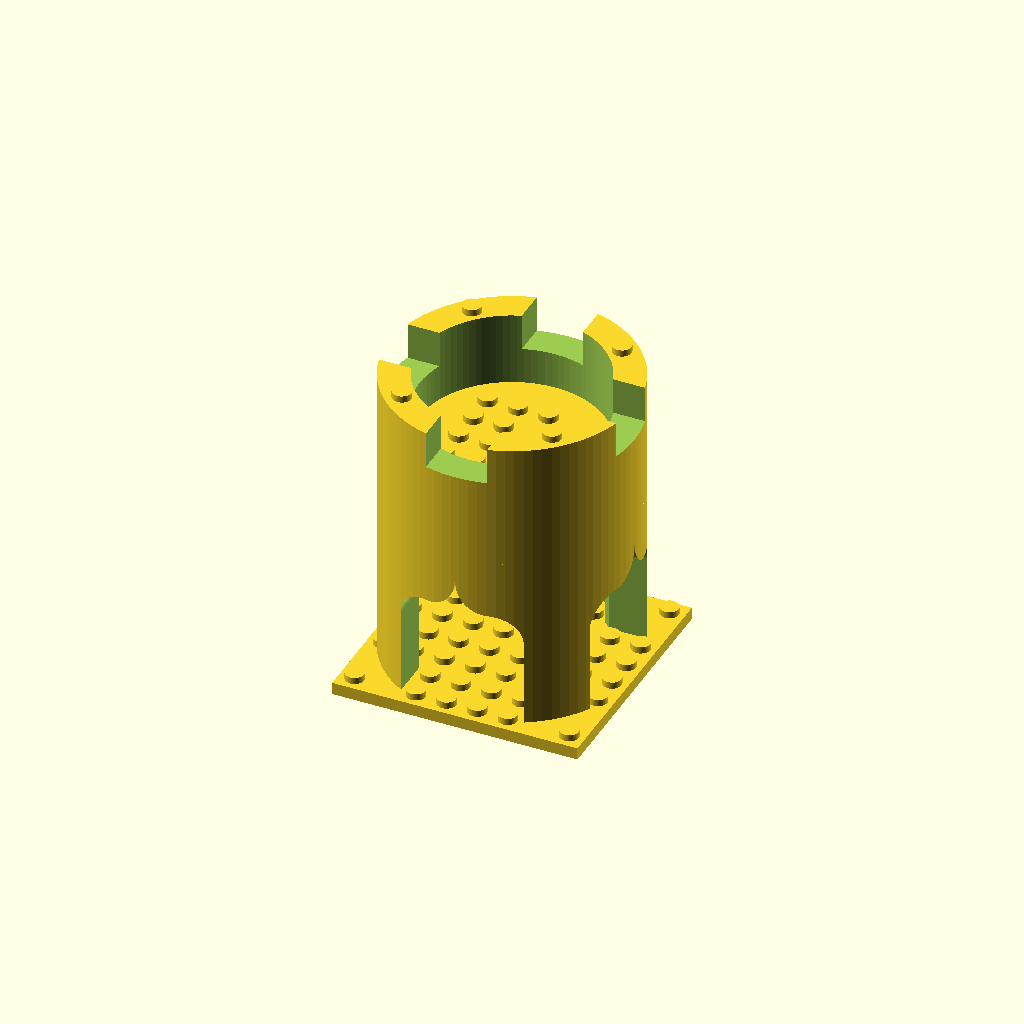
Cell 1 — every parameter at its default value.
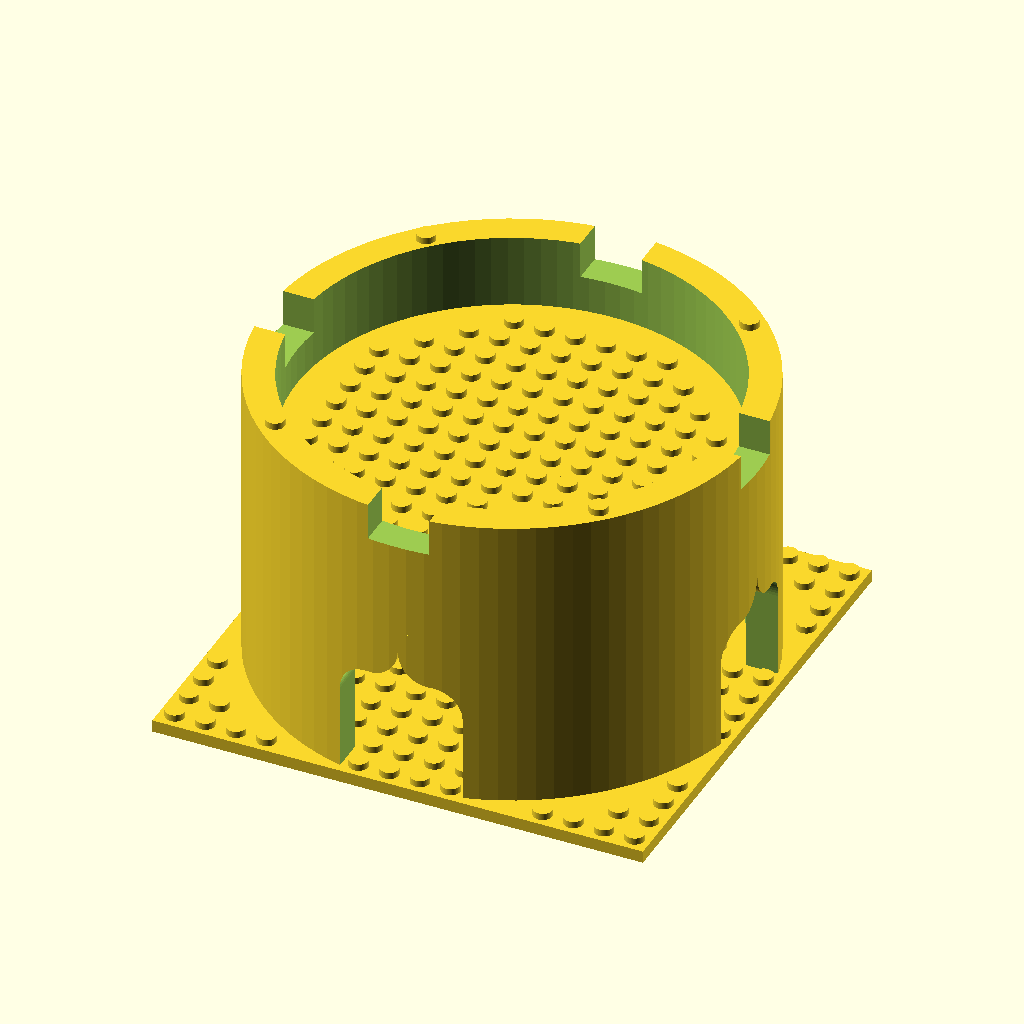
Cell 2: base_plate_size = 16 (everything else at default).
All cells are drawn from one camera (rotation 55°, 0°, 25°, orthographic, colour scheme Cornfield), so only the parameter changes between them.
Source of the model, scadFiles/1562268/2418833.scad:
/* [Template] */



// Choose the template

template = "Tower ground" ; //[Tower ground, Tower floor]



/* [Base] */



// Base size of the template (8, 12 or 16)

base_plate_size = 8 ; //[8:4:16]



/* [Gates/Windows] */



// Choose the style of the 'Gate(s)' [Ground] or the 'high part of Window(s)' [Floor]

gate_style = "Ogee Arch" ; //[Roman Arch, Ogee Arch, Pointed Arch, Angular Arch]



// Choose the height (12 to 24)

gate_height = 12 ; //[12:1:24]



// Choose the width (Max half of gate height, Min 3.5 [Ground] or 0.5 [Floor])

gate_width = 4 ; //[0.5:0.5:8]



// Choose the position (f:front, b:back, l:left, r:right)

gate_position = "fblr" ; //[fb,rl,fbrl,f,b,r,l,fl,fr,bl,br,fbr,fbl,frl,brl]



// Choose the height over the Gate or Window

height_over_gate = 0.5 ; //[0.5:0.5:6]





/* [Battlements/Windows] */



// Choose the height of the 'Battlements' or the 'low part of Window(s)'

windows_height = 3 ; //[3:1:9]



// Choose the width (Max quater of base size)

windows_width = 2 ; //[0.5:0.5:4]





/* [Hidden] */

if (template == "Tower ground") 

tower_round_ground (base_plate_size, gate_style, gate_height, gate_width, gate_position, height_over_gate, windows_height, windows_width, "fbrl");

else if (template == "Tower floor")

tower_round_floor (base_plate_size, gate_style, gate_height, gate_width, gate_position, height_over_gate, windows_height, windows_width, "fbrl");

else {

  tower_round_ground (base_plate_size, "Ogee Arch", gate_height, gate_width, "fb", height_over_gate, windows_height, 0.5, "fbrl");

  /*

  translate([0,0,(1+gate_height+height_over_gate+15)*3.2])

  tower_round_floor (base_plate_size, "Angular Arch", gate_height, 0.5, gate_position, height_over_gate, windows_height, 2, "fbrl");

  translate([0,0,(1+gate_height+height_over_gate+36.5)*3.2])

  tower_round_floor (base_plate_size, "Roman Arch", gate_height, 2, gate_position, height_over_gate, windows_height, 2, "fbrl");

  */

}







// ******* Settings *******



SCALE =0.5;

LEGO_DIV = true;

LEGO_SCALE = 2 * SCALE;

PART_WIDTH   = 16.0  * SCALE;

PART_HEIGHT  = ((SCALE < 0.6) && LEGO_DIV) ? ( 3.2 * LEGO_SCALE ) : ( 4.8 * SCALE );

NO = PART_WIDTH / 2.0;

NBO = PART_WIDTH ;

NH = (SCALE < 0.6) ? 1.75 * LEGO_SCALE : 4.55 * SCALE;

NB_RADIUS       = (SCALE < 0.6) ? (4.9 / 2 * LEGO_SCALE) : (9.2 / 2.0 * SCALE);

NB_RADIUS_INSIDE = 6.8/2  * SCALE;

LATTICE_WIDTH   = 1.50 * SCALE;

LATTICE_TYPE    = 1;







// ******* Customizable Legolike Round Tower *******



//***********************************************

//* tower_round_ground (...)                  *

//* size of base_plate                          *

//*     b_plate = [8,8] (min 8 & multiple of 4) *

//* number of gate                              *

//*     gate = 0 (aucune porte) à 4             *

//* h_Gate <=> height of gate(s)                *

//*        default = 12 (multiple of 3)         *

//* p_Gate <=> position(s) of gate(s)           *

//*         = f,b,l,r                           *

//*         = fb,fl,fr,bl,br,lr                 *

//*         = fbl,fbr,flr,blr                   *

//*         = fblr                              *

//* number of window                            *

//*      window= 0 (aucune porte) à 4           *

//* h_Window <=> height of window(s)            *

//* w_Window <=> width of window(s)             *

//* p_window <=> position(s) of window(s)       *

//*         = "f","b","r","l"                   *

//*         = "fb","fr","fl","br","bl","rl"     *

//*         = "fbr","fbl","frl","brl"           *

//*         = "fbrl"                            *

//***********************************************

// Ogee Arch





function getHeightWindow(h_Win) 

    = h_Win < 3 ? 3 : h_Win > 9 ? 9 : h_Win;

	

function getWidthWindow(w_Win, b_plate) 

    = w_Win < 0.5 ? 0.5 : w_Win > b_plate/4 ? b_plate/4 : w_Win;

	

function getHeightGate(h_Gate) 

    = h_Gate < 12 ? 12 : h_Gate > 24 ? 24 : h_Gate;

	

function getWidthGateFloor(w_Gate, b_plate) 

    = w_Gate < 0.5 ? 0.5 : w_Gate > b_plate/4 ? b_plate/4 : w_Gate;

	

function getWidthGateGround(w_Gate, b_plate) 

    = w_Gate < 3.5 ? 3.5 : w_Gate > b_plate/2 ? b_plate/2 : w_Gate;



function getOverGate(h_OverGate, w_Gate)

    = h_OverGate < 0 ? 0 : h_OverGate > 6 ? 6 : h_OverGate;



function getPosiGate(p_Gate)

    = len(p_Gate) < 4 ? "fblr" : p_Gate;



function getWidthBase(b_plate) 

    = b_plate[0] < 8 ? 8 : b_plate[0] > 16 ? 16 : b_plate[0]%8 > 0 ? b_plate[0]-b_plate[0]%8+4 : b_plate[0];

	

function getLengthBase(b_plate) 

    = b_plate[1] < 8 ? 8 : b_plate[1] > 16 ? 16 : b_plate[1]%8 > 0 ? b_plate[1]-b_plate[1]%8+4 : b_plate[1];

	

function getstudsSize(w_Gate) 

    = w_Gate == 8 || w_Gate > 8 ? 8 : w_Gate == 6 || w_Gate > 6 ? 6 : w_Gate == 4 || w_Gate > 4 ? 4 : 2;





// ******* templates *******



module tower_round_floor (

            b_plate, s_Gate, 

            h_Gate, w_Gate, p_Gate, 

            h_OverGate,

            h_Window, w_Window, p_window )

{

    echo( str("Template FLOOR") );

    $fs = 0.1;

    $fa = 4;

    

    heightBase = 0;

    xBase = b_plate;//getWidthBase(b_plate);//

    yBase = b_plate;//getLengthBase(b_plate);//

    echo( str("Size Base = ", xBase,"x", yBase) );

    styleGate = s_Gate;

    heightGate = getHeightGate(h_Gate)/2;

    widthGate = getWidthGateFloor(w_Gate, b_plate);

	posiGate = getPosiGate(p_Gate);

    echo( str("Largeur = ", widthGate,", ", w_Gate) );

    overGate = getOverGate(h_OverGate,widthGate);//widthGate*(3/3,5);

    echo( str("Nombre porte = ", len(p_Gate),", heightGate = ", heightGate,", widthGate = ",widthGate,", heightBase = ",heightBase,", overGate = ",overGate) );

    posiFloor = heightBase+heightGate+overGate;

    echo( str("posiFloor = ", posiFloor) );

    heightFloor = 6;

    overFloor = 3;

    heightBattlement = getHeightWindow(h_Window);//6;

    heightTow = heightGate+overGate+heightFloor

    +overFloor+heightBattlement;

    echo( str("heightTow = ", heightTow) );

    posiBattlement = heightBase+heightTow

    -heightBattlement;

    

    // (col, row, up, width,length,height,studs_on_off) 

    

    // Base plate

    widthB = xBase;

    lengthB = yBase;

    

    // Tower settings

    weTow = widthB;//8

    leTow = lengthB;//8

    ceTow = weTow/2;//4

    reTow = leTow/2;//4

    wiTow = weTow-2;//6

    liTow = leTow-2;//6

    ciTow = wiTow/2;//3

    riTow = liTow/2;//3

    wBat = weTow+2;//10

    lBat = getWidthWindow(w_Window, b_plate);//2;

    //heightWindow = heightGate;

    widthWindow = lBat;

    

    echo( str("heightBase = ", heightBase) );

    echo( str("weTow = ",weTow,", leTow = ",leTow,

              ", ceTow = ",ceTow,", reTow = ",reTow,

              ", wBat = ",wBat,", lBat = ",lBat) );

    

    // All tower structures

    difference () {

	// Tower & Roof platform

    union () {

      // Tower corpse structure

      difference () {

        cyl_block (-ceTow, -reTow, heightBase, weTow, leTow, heightTow, false) ;

        cyl_block (-ciTow, -riTow, heightBase-1, wiTow, liTow, heightTow+2, false) ;

        // holes in the wall on top

        // <=> battlement or window base

        block (-wBat/2, -lBat/2, posiBattlement, wBat, lBat, heightBattlement+1, false) ;

        block (-lBat/2, -wBat/2, posiBattlement, lBat, wBat, heightBattlement+1, false) ;

        

      } 

      // End difference() Tower corpse structure

      

      // Roof platform 

      union() {

        difference () {

          cyl_block (-ciTow,   -riTow,   posiFloor,  wiTow, liTow, heightFloor, false) ;

          cyl_block (-ciTow, -riTow, posiFloor-0.01, wiTow, 1, heightFloor-1, false) ;

        } 

        // End difference() Roof platform

        // studs on roof platform

        pFloor = posiFloor+heightFloor;

        studs_in_round_wall ( widthB, lengthB, pFloor,

                                  ceTow, reTow );

      } 

      // End union() Roof platform

    } 

    // End union() Tower & Roof platform

	// Gate(s)

        echo( str("Largeur = ", widthGate) );

		gate_with_arch (styleGate, widthGate, wBat, heightGate, posiGate);

    // Negative studs on base of Template

        height = -0.25;

        #studs_on_battlement(height, widthB, lengthB);

        #studs_on_battlement(height+0.5, widthB, lengthB);

    } 

    // End difference() All tower structures

    // studs on battlement

    height = heightTow+heightBase;

    studs_on_battlement(height, widthB, lengthB);



}





module tower_round_ground (

            b_plate, s_Gate,

            h_Gate, w_Gate, p_Gate, 

            h_OverGate,

            h_Window, w_Window, p_window )

{

    echo( str("Template GROUND") );

    $fs = 0.1;

    $fa = 4;

    

    heightBase = 1;

    xBase = b_plate;//getWidthBase(b_plate);//

    yBase = b_plate;//getLengthBase(b_plate);//

    echo( str("Size Base = ", xBase,"x", yBase) );

	styleGate = s_Gate;

    heightGate = getHeightGate(h_Gate);

    widthGate = getWidthGateGround(w_Gate, b_plate);

    overGate = getOverGate(h_OverGate,widthGate);//widthGate*(3/3,5);

    echo( str("Nombre porte = ", len(p_Gate),", heightGate = ", heightGate,", widthGate = ",widthGate,", heightBase = ",heightBase,", overGate = ",overGate) );

    posiFloor = heightBase+heightGate+overGate;

    echo( str("posiFloor = ", posiFloor) );

    heightFloor = 6;

    overFloor = 3;

    heightBattlement = getHeightWindow(h_Window);//6;

    heightTow = heightGate+overGate+heightFloor

    +overFloor+heightBattlement;

    echo( str("heightTow = ", heightTow) );

    posiBattlement = heightBase+heightTow

    -heightBattlement;

    

    // (col, row, up, width,length,height,studs_on_off) 

    

    // Base plate

    widthB = xBase;

    lengthB = yBase;

    heightB = heightBase;

    colB = xBase/2;

    rowB = yBase/2;

    upB = 0;



    base_plate (-colB, -rowB, upB, widthB, lengthB, heightB, false);

    

    // studs of base plate

    studs_on_base_round_tower(widthB, lengthB, heightB,

                                colB, rowB, p_Gate, widthGate);



    // Tower settings

    weTow = widthB;//8

    leTow = lengthB;//8

    ceTow = weTow/2;//4

    reTow = leTow/2;//4

    wiTow = weTow-2;//6

    liTow = leTow-2;//6

    ciTow = wiTow/2;//3

    riTow = liTow/2;//3

    wBat = weTow+2;//10

    lBat = getWidthWindow(w_Window, b_plate);//2;

    echo( str("heightBase = ", heightBase) );

    echo( str("weTow = ",weTow,", leTow = ",leTow,

              ", ceTow = ",ceTow,", reTow = ",reTow,

              ", wBat = ",wBat,", lBat = ",lBat) );

    

    // All tower structures

    difference () {

	// Tower & Roof platform

    union () {

      // Tower corpse structure

      difference () {

        cyl_block (-ceTow, -reTow, heightBase, weTow, leTow, heightTow, false) ;

        cyl_block (-ciTow, -riTow, heightBase-1, wiTow, liTow, heightTow+2, false) ;

        // holes in the wall on top

        // <=> battlement or window base

        block (-wBat/2, -lBat/2, posiBattlement, wBat, lBat, heightBattlement+1, false) ;

        block (-lBat/2, -wBat/2, posiBattlement, lBat, wBat, heightBattlement+1, false) ;

      } 

      // End difference() Tower corpse structure

      

      // Roof platform 

      union() {

        difference () {

          cyl_block (-ciTow,   -riTow,   posiFloor,  wiTow, liTow, heightFloor, false) ;

          cyl_block (-ciTow, -riTow, posiFloor-0.01, wiTow, 1, heightFloor-1, false) ;

        } 

        // End difference() Roof platform

        // studs on roof platform

        pFloor = posiFloor+heightFloor;

        studs_in_round_wall ( widthB, lengthB, pFloor,

                                  ceTow, reTow );

      } 

      // End union() Roof platform

    } 

    // End union() Tower & Roof platform

	// Gate(s)

		gate_with_arch (styleGate, widthGate, wBat, heightGate+heightBase, p_Gate);

	} 

    // End difference() All tower structures

    

    // studs on battlement

    height = heightTow+heightBase;

    studs_on_battlement(height, widthB, lengthB);



}







// ******* Archs *******



module gate_with_arch (styleGate, widthGate, lengthGate, heightGate, p_Gate)

{

	union() {

        if( search("f",p_Gate) && search("b",p_Gate) )  {  

            if (styleGate == "Angular Arch")      angulararch_fb (-widthGate/2, -lengthGate/2, -1, widthGate, lengthGate, heightGate) ;

			else if (styleGate == "Pointed Arch") pointedarch_fb (-widthGate/2, -lengthGate/2, -1, widthGate, lengthGate, heightGate) ;

			else if (styleGate == "Roman Arch")     romanarch_fb (-widthGate/2, -lengthGate/2, -1, widthGate, lengthGate, heightGate) ;

			else if (styleGate == "Ogee Arch")       ogeearch_fb (-widthGate/2, -lengthGate/2, -1, widthGate, lengthGate, heightGate) ;

		}

        else if( search("f",p_Gate) )    {

            if (styleGate == "Angular Arch")      angulararch_fb (-widthGate/2, 0, -1, widthGate, lengthGate, heightGate) ;

			else if (styleGate == "Pointed Arch") pointedarch_fb (-widthGate/2, 0, -1, widthGate, lengthGate, heightGate) ;

			else if (styleGate == "Roman Arch")     romanarch_fb (-widthGate/2, 0, -1, widthGate, lengthGate, heightGate) ;

			else if (styleGate == "Ogee Arch")       ogeearch_fb (-widthGate/2, 0, -1, widthGate, lengthGate, heightGate) ;

		}

		else if( search("b",p_Gate) ) {   

            if (styleGate == "Angular Arch")      angulararch_fb (-widthGate/2, -lengthGate, -1, widthGate, lengthGate, heightGate) ;

			else if (styleGate == "Pointed Arch") pointedarch_fb (-widthGate/2, -lengthGate, -1, widthGate, lengthGate, heightGate) ;

			else if (styleGate == "Roman Arch")     romanarch_fb (-widthGate/2, -lengthGate, -1, widthGate, lengthGate, heightGate) ;

			else if (styleGate == "Ogee Arch")       ogeearch_fb (-widthGate/2, -lengthGate, -1, widthGate, lengthGate, heightGate) ;

		}

		

        if( search("l",p_Gate) && search("r",p_Gate) ) {   

            if (styleGate == "Angular Arch")      angulararch_lr (-widthGate/2, -lengthGate/2, -1, widthGate, lengthGate, heightGate) ;

			else if (styleGate == "Pointed Arch") pointedarch_lr (-widthGate/2, -lengthGate/2, -1, widthGate, lengthGate, heightGate) ;

			else if (styleGate == "Roman Arch")     romanarch_lr (-widthGate/2, -lengthGate/2, -1, widthGate, lengthGate, heightGate) ;

			else if (styleGate == "Ogee Arch")       ogeearch_lr (-widthGate/2, -lengthGate/2, -1, widthGate, lengthGate, heightGate) ;

        }

		else if( search("l",p_Gate) ) {  

            if (styleGate == "Angular Arch")      angulararch_lr (-widthGate/2, -lengthGate, -1, widthGate, lengthGate, heightGate) ;

			else if (styleGate == "Pointed Arch") pointedarch_lr (-widthGate/2, -lengthGate, -1, widthGate, lengthGate, heightGate) ;

			else if (styleGate == "Roman Arch")     romanarch_lr (-widthGate/2, -lengthGate, -1, widthGate, lengthGate, heightGate) ;

			else if (styleGate == "Ogee Arch")       ogeearch_lr (-widthGate/2, -lengthGate, -1, widthGate, lengthGate, heightGate) ;

			

        }

        else if( search("r",p_Gate) )  {

			if (styleGate == "Angular Arch")      angulararch_lr (-widthGate/2, 0, -1, widthGate, lengthGate, heightGate) ;

			else if (styleGate == "Pointed Arch") pointedarch_lr (-widthGate/2, 0, -1, widthGate, lengthGate, heightGate) ;

			else if (styleGate == "Roman Arch")     romanarch_lr (-widthGate/2, 0, -1, widthGate, lengthGate, heightGate) ;

			else if (styleGate == "Ogee Arch")       ogeearch_lr (-widthGate/2, 0, -1, widthGate, lengthGate, heightGate) ;

		}

		

	}

}



module ogeearch_fb (col, row, up, width, length, height)

{

	halfWidth = width/2 ;

	thickness_point = halfWidth/20 ;

	correctedHeight = (height*PART_HEIGHT-width*PART_WIDTH/2)/PART_HEIGHT ;

	echo( str("* Hauteur = ",height) );

	echo( str("* Hauteur corrigée = ",correctedHeight) );

	// build the cube from its center

    x_0 = col*PART_WIDTH + width*PART_WIDTH / 2.0 ;

    y_0 = - (row*PART_WIDTH + length*PART_WIDTH / 2.0) ;

    z_0 = up*PART_HEIGHT + (correctedHeight+1)*PART_HEIGHT / 2.0 ;

    

	// the cube is drawn at absolute x,y,z = 0 then moved

    translate ([x_0, y_0, z_0]) {

	//the cube

	cube([width*PART_WIDTH, length*PART_WIDTH, (correctedHeight+1)*PART_HEIGHT], true);

	difference() {

        union() {

            translate([0,0,(correctedHeight+1)*PART_HEIGHT/2+halfWidth*PART_WIDTH/2])

            cube([halfWidth*PART_WIDTH, length*PART_WIDTH, halfWidth*PART_WIDTH], true);

            

            translate([-halfWidth*PART_WIDTH/2,0,(correctedHeight+1)*PART_HEIGHT/2])

            rotate([90,0,0])

            cylinder($fn = 64, h=length*PART_WIDTH, d=halfWidth*PART_WIDTH, center=true);

            ;

            translate([halfWidth*PART_WIDTH/2,0,(correctedHeight+1)*PART_HEIGHT/2])

            rotate([90,0,0])

            cylinder($fn = 64, h=length*PART_WIDTH, d=halfWidth*PART_WIDTH, center=true);

			

			

        }

        translate([-halfWidth*PART_WIDTH/2-thickness_point,0,(correctedHeight+1)*PART_HEIGHT/2+halfWidth*PART_WIDTH])

        rotate([90,0,0])

        cylinder($fn = 64, h=length*PART_WIDTH+2, d=halfWidth*PART_WIDTH, center=true);

           

        translate([halfWidth*PART_WIDTH/2+thickness_point,0,(correctedHeight+1)*PART_HEIGHT/2+halfWidth*PART_WIDTH])

        rotate([90,0,0])

        cylinder($fn = 64, h=length*PART_WIDTH+2, d=halfWidth*PART_WIDTH, center=true);

    }

	}

}



module romanarch_fb (col, row, up, width, length, height) 

/* Use cases:

- create doors with openscad difference operator

- a hack, only work along y axis and with a min. height and length ... try ;)

*/

{

    correctedHeight = (height*PART_HEIGHT-width*PART_WIDTH/2)/PART_HEIGHT ;

	// build the cube from its center

    x_0 = col    * PART_WIDTH  + width  * PART_WIDTH / 2.0;

    y_0 = - (row * PART_WIDTH + length * PART_WIDTH / 2.0) ;

    z_0 = up      * PART_HEIGHT  + (correctedHeight+1) * PART_HEIGHT / 2.0;

    

	// the cube is drawn at absolute x,y,z = 0 then moved

    translate ([x_0, y_0, z_0]) {

	//the cube

	cube([width*PART_WIDTH, length*PART_WIDTH, (correctedHeight+1)*PART_HEIGHT], true);

	translate ([0,0,(correctedHeight+1)*PART_HEIGHT/2]) {

	    rotate ([90,0,0]) {

		cylinder($fn = 64, h=length*PART_WIDTH, d=width * PART_WIDTH, center = true);

	    }

	}

    }		

}



module pointedarch_fb (col, row, up, width, length, height) 

/* Use cases:

- create doors with openscad difference operator

- a hack, only work along y axis and with a min. height and length ... try ;)

*/

{

    correctedHeight = (height*PART_HEIGHT-sqrt(3)/2*width*PART_WIDTH)/PART_HEIGHT ;

	// build the cube from its center

    x_0 = col    * PART_WIDTH  + width  * PART_WIDTH / 2.0;

    y_0 = - (row * PART_WIDTH + length * PART_WIDTH / 2.0) ;

    z_0 = up      * PART_HEIGHT  + (correctedHeight+1) * PART_HEIGHT / 2.0;

    

    // the cube is drawn at absolute x,y,z = 0 then moved

    translate ([x_0, y_0, z_0]) {

	//the cube

	cube([width*PART_WIDTH, length*PART_WIDTH, (correctedHeight+1)*PART_HEIGHT], true);

	translate ([0,0,(correctedHeight+1)*PART_HEIGHT/2]) {

	    rotate ([90,0,0]) {

		intersection() {

		translate ([width * PART_WIDTH/2,0,0])

		cylinder($fn = 64, h=length*PART_WIDTH, d=width*PART_WIDTH*2, center = true);

		translate ([-width * PART_WIDTH/2,0,0])

		cylinder($fn = 64, h=length*PART_WIDTH, d=width*PART_WIDTH*2, center = true);

		}

	    }

	}

    }		

}



module angulararch_fb (col, row, up, width,length,height) 

/* Use cases:

- create doors with openscad difference operator

- a hack, only work along y axis and with a min. height and length ... try ;)

*/

{

    correctedHeight = (height*PART_HEIGHT-width*PART_WIDTH/2)/PART_HEIGHT ;

	// build the cube from its center

    x_0 = col    * PART_WIDTH  + width  * PART_WIDTH / 2.0;

    y_0 = - (row * PART_WIDTH + length * PART_WIDTH / 2.0) ;

    z_0 = up      * PART_HEIGHT  + (correctedHeight+1) * PART_HEIGHT / 2.0;

    // That was 40 years ago

    roof_l = width*PART_WIDTH/sqrt(2);;



    // the cube is drawn at absolute x,y,z = 0 then moved

    translate ([x_0, y_0, z_0]) {

	//the cube

	cube([width*PART_WIDTH, length*PART_WIDTH, (correctedHeight+1)*PART_HEIGHT], true);

	translate ([0,0,(correctedHeight+1)*PART_HEIGHT/2]) {

	    rotate ([0,45,0]) {

		cube([roof_l, length*PART_WIDTH, roof_l], true);

	    }

	}

    }		

}



module ogeearch_lr (col, row, up, width, length, height)

/* Use cases:

- create doors with openscad difference operator

- a hack, only work along x axis and with a min. height and width

*/

{

	rotate([0,0,90])

	ogeearch_fb (col, row, up, width, length, height);

}



module romanarch_lr (col, row, up, width, length, height) 

/* Use cases:

- create doors with openscad difference operator

- a hack, only work along x axis and with a min. height and width

*/

{

    rotate([0,0,90])

	romanarch_fb (col, row, up, width, length, height);

}



module pointedarch_lr (col, row, up, width, length, height) 

/* Use cases:

- create doors with openscad difference operator

- a hack, only work along x axis and with a min. height and width

*/

{

    rotate([0,0,90])

	pointedarch_fb (col, row, up, width,length,height);

}



module angulararch_lr (col, row, up, width, length, height) 

/* Use cases:

- create doors with openscad difference operator

- a hack, only work along x axis and with a min. height and width

*/

{

    rotate([0,0,90])

	angulararch_fb (col, row, up, width,length,height);

}







// ******* Base plate *******



module base_plate (col, row, up, width,length,height,studs_on_off) 

/* Use cases:

- Creating an easy to print base plate for showing off your prints. I believe that buying one in a shop is more efficient ....

- to do: an other version that has round holes allowing to stack it.

*/

{

    // construction of the grid underneath

    // spacing = (SCALE < 0.6) ? NBO/LATTICE_TYPE*2 : NBO/LATTICE_TYPE;

    spacing = (SCALE > 0.6) ? NBO : NBO*2;

    offset  = NBO;

    x_start = - width/2  * PART_WIDTH + NBO;

    y_start = - length/2 * PART_WIDTH + NBO;

    z_pos   = (LEGO_DIV) ? height * PART_HEIGHT/2 - LATTICE_WIDTH * 2 : height * PART_HEIGHT/2 - LATTICE_WIDTH - LATTICE_WIDTH/2 ;

    n_rows  = (SCALE > 0.6) ? length-2 : (length-2)/2 ;  // Need less for legos

    n_cols  = (SCALE > 0.6) ? width-2 :  (width-2)/2;



    // positioning of the grid with respect to the cube

    x_0 = col    * PART_WIDTH  + width  * PART_WIDTH / 2.0;

    y_0 = - (row * PART_WIDTH + length * PART_WIDTH / 2.0) ;

    z_0 = up      * PART_HEIGHT ;



    difference () {

	block (col, row, up, width,length,height,studs_on_off) ;



	union () {

	    translate ([x_0, y_0, z_0])

		{

		    translate ([0, y_start, z_pos]) {

			// grid along y-axis

			for (i = [0:n_rows]) {

			   translate([0, i* spacing, 0])

				{ cube([width*PART_WIDTH-offset*2, LATTICE_WIDTH, LATTICE_WIDTH],true); }

			}

		    }

		    // grid along x-axis

		    translate ([x_start, 0, z_pos]) {

			// holes along x-axis

			for (j = [0:n_cols]) {

			    translate([j * spacing, 0, 0]) 

				{ cube([LATTICE_WIDTH,length*PART_WIDTH-offset*2,LATTICE_WIDTH],true); }

			}

		    }

		}

	}

    }

}







// ******* Studs *******



module studs_on_base_round_tower(widthB, lengthB, heightB,

                        colB, rowB, p_Gate, w_Gate) {

                            

    // Central studs

    studs_in_round_wall (widthB, lengthB, heightB,

                        colB, rowB);

    

    // F, B, L, R studs add to Central Niddles

    // on gate localisation(s)

    studs_through_gate(widthB, lengthB, heightB,

                        colB, rowB, p_Gate, w_Gate);

    // Corner studs

    corner_studs_over_round_wall(widthB, lengthB, heightB,

                        colB, rowB);



}



module studs_through_gate(widthB, lengthB, heightB,

                        colB, rowB, p_Gate, widthGate)

{

    // Under Gate studs

    w_Gate = widthGate;

    pNib = heightB;

    cNib = colB/2;

    rNib = rowB/2;

    wNib = getstudsSize(w_Gate); 

    lNib = getstudsSize(w_Gate);

    

    echo( str("In studs_through_gate : widthGate = ", w_Gate,", wNib = ", wNib,", lNib = ", lNib) );

                            

    if(widthB == 8 && lengthB == 8) {

      if( search("f",p_Gate) ) 

          studs (-wNib/2,    rNib,   pNib, wNib, 2);

      if( search("b",p_Gate) )  

          studs (-wNib/2,   -rNib-2, pNib, wNib, 2);

      if( search("l",p_Gate) ) 

          studs (-cNib-2, -lNib/2, pNib, 2, lNib);

      if( search("r",p_Gate) ) 

          studs ( cNib,   -lNib/2, pNib, 2, lNib);

      

    }

    if(widthB == 12 && lengthB == 12) {

      if( search("f",p_Gate) ) 

          studs (-wNib/2, rNib+1, pNib, wNib, 2);

      if( search("b",p_Gate) )  

          studs (-wNib/2, -rNib-3, pNib, wNib, 2);

      if( search("l",p_Gate) ) 

          studs (-cNib-3, -lNib/2, pNib, 2, lNib);

      if( search("r",p_Gate) ) 

          studs ( cNib+1, -lNib/2, pNib, 2, lNib);

      

    }

    if(widthB == 16 && lengthB == 16) {

      if( search("f",p_Gate) ) 

          studs (-wNib/2,  rNib+2, pNib, wNib, 2);

      if( search("b",p_Gate) ) 

          studs (-wNib/2, -rNib-4, pNib, wNib, 2);

      if( search("l",p_Gate) ) 

          studs (-cNib*2,  -lNib/2, pNib, 2, lNib);

      if( search("r",p_Gate) ) 

          studs ( cNib+2, -lNib/2, pNib, 2, lNib);

      

    }       

}



module studs_in_round_wall (widthB, lengthB, pFloor,

                        ceTow, reTow)

{

    pNib = pFloor;

    wNib = widthB/2;

    lNib = lengthB/2;

    cNib = ceTow/2;

    rNib = reTow/2;

    

    studs (-cNib,   -rNib,   pNib, wNib, lNib);

    if(widthB > 8) {

        studs (-cNib-1, -rNib,   pNib, 1,    lNib);

        studs ( cNib,   -rNib,   pNib, 1,    lNib);

    }

    if(lengthB > 8) {

        studs (-cNib,   -rNib-1, pNib, wNib, 1);

        studs (-cNib,    rNib,   pNib, wNib, 1);

    }

    if(widthB > 12) {

        studs (-cNib-2, -rNib+1, pNib, 1,    lNib-2);

        studs ( cNib+1, -rNib+1, pNib, 1,    lNib-2);

    }

    if(lengthB > 12) {

        studs (-cNib+1, -rNib-2, pNib, wNib-2, 1);

        studs (-cNib+1,  rNib+1, pNib, wNib-2, 1);

    }

}



module corner_studs_over_round_wall(widthB, lengthB, heightB,

                        colB, rowB)

{

                            

    // Corner studs

    pNib = heightB;

    wNib = widthB/2;

    lNib = lengthB/2;

    cNib = colB/2;

    rNib = rowB/2;

    

    // bl

    studs (-wNib, -lNib, pNib, 1, 1);

    //br

    studs (wNib-1, -lNib, pNib, 1, 1);

    //fr

    studs (wNib-1, lNib-1, pNib, 1, 1);

    //fl

    studs (-wNib, lNib-1, pNib, 1, 1);

    if(widthB > 8 && lengthB > 8) {

        // bl

        studs (-wNib, -lNib+1, pNib, 1, 2);

        studs (-wNib+1, -lNib, pNib, 2, 1);

        // br

        studs (wNib-1, -lNib+1, pNib, 1, 2);

        studs (wNib-3, -lNib, pNib, 2, 1);

        // fr

        studs (wNib-1, lNib-3, pNib, 1, 2);

        studs (wNib-3, lNib-1, pNib, 2, 1);

        // fl

        studs (-wNib, lNib-3, pNib, 1, 2);

        studs (-wNib+1, lNib-1, pNib, 2, 1);

    }

    if(widthB > 12 && lengthB > 12) {

        // bl

        studs (-wNib, -lNib+3, pNib, 1, 1);

        studs (-wNib+3, -lNib, pNib, 1, 1);

        studs (-wNib+1, -lNib+1, pNib, 1, 1);

        // br

        studs (wNib-1, -lNib+3, pNib, 1, 1);

        studs (wNib-4, -lNib, pNib, 1, 1);

        studs (wNib-2, -lNib+1, pNib, 1, 1);

        // fr

        studs (wNib-1, lNib-4, pNib, 1, 1);

        studs (wNib-4, lNib-1, pNib, 1, 1);

        studs (wNib-2, lNib-2, pNib, 1, 1);

        // fl

        studs (-wNib, lNib-4, pNib, 1, 1);

        studs (-wNib+3, lNib-1, pNib, 1, 1);

        studs (-wNib+1, lNib-2, pNib, 1, 1);

    }

                           

}



module studs_on_battlement(height, widthB, lengthB)

{

    hNB = height;

    if(widthB > 12 && lengthB > 12) {

        cLNB = -5.75;//-ceTow/2-2;//-5;//

        cRNB = 4.80;//ceTow/2+0;//2;//

        rFNB = 4.80;//reTow/2+0;//2;//

        rBNB = -5.75;//-reTow/2-2;//-3;//

        

        

        four_square_studs(cLNB,cRNB,rFNB,rBNB,hNB);

    }

    else if(widthB > 8 && lengthB > 8) {

        cLNB = -4.35;

        cRNB = 3.4;

        rFNB = 3.4;

        rBNB = -4.35;

        

        four_square_studs(cLNB,cRNB,rFNB,rBNB,hNB);

    }

    else {

        cLNB = -2.95;

        cRNB = 1.95;

        rFNB = 1.95;

        rBNB = -2.95;

        

        four_square_studs(cLNB,cRNB,rFNB,rBNB,hNB);

    }

}



module four_square_studs (cLNB,cRNB,rFNB,rBNB,hNB)

{

        studs (cLNB, rFNB, hNB, 1, 1);

        studs (cLNB, rBNB, hNB, 1, 1);

        studs (cRNB, rFNB, hNB, 1, 1);

        studs (cRNB, rBNB, hNB, 1, 1);

}



module studs (col, row, up, width, length)

/* Use cases:

- needed by the doblo and the block modules

- can also be stuck on top on parts of a nibble-less doblo or block

*/

{

    // Uses a local coordinate system left/back = 0,0

    // E.g. studs (-2,    -2,      0,    4,       4      );

    // echo ("PART_WIDTH", PART_WIDTH, "NO", NO);

    x_start =           col    * PART_WIDTH +  NO ;

    // echo ("x_start", x_start, "col", col);

    y_start =  - (  row * PART_WIDTH + NO);

    // echo ("y_start", y_start, "row", row);

    z_local = up * PART_HEIGHT + NH / 2;

    translate ([x_start , y_start, z_local]) {

	// 0,0 is left/back corner. Draw to the right (x) and forward (-y)

	for(j=[1:length])

	    {

		for (i = [1:width])

		    {

			translate([(i-1) * PART_WIDTH, -(1) * (j-1) * PART_WIDTH, 0]) doblonibble();

		    }

	    }

    }

}







// ******* Cylinder block & Block *******



module cyl_block (col, row, up, bottom_r, top_r, height, studs_on_off) 

{

    bottom_r_mm = bottom_r * NO;

    top_r_mm    = top_r * NO;

    x_0         = col    * PART_WIDTH   + bottom_r_mm;

    y_0         = - (row * PART_WIDTH   + bottom_r_mm);

    z_0         = up     * PART_HEIGHT;

	

    // the cylinder is drawn at absolute x,y,z = 0 then moved

    translate ([x_0, y_0, z_0]) {

	cylinder(h= height*PART_HEIGHT, r1 = bottom_r_mm, r2 = top_r_mm, center = false, $fs = 0.2);

	if  (studs_on_off)

	    {

		//      (col, row,  up,  width, length)

		// circle is a bit different from cube

		studs (-top_r/2+0.5, -top_r/2+0.5, height, top_r-1, top_r-1);

	    }

    }

}



module block (col, row, up, width,length,height,studs_on_off) 

/* Use cases:

- building blocks for 3D structures (saves times and plastic, use a light fill in skeinforge)

- movable blocks for games (printed apart)

*/

{

    // build the cube from its center

    x_0 = col    * PART_WIDTH  + width  * PART_WIDTH / 2.0;

    y_0 = - (row * PART_WIDTH + length * PART_WIDTH / 2.0) ;

    z_0 = up      * PART_HEIGHT  + height * PART_HEIGHT / 2.0;

    

    // the cube is drawn at absolute x,y,z = 0 then moved

    translate ([x_0, y_0, z_0]) {

	//the cube

	cube([width*PART_WIDTH, length*PART_WIDTH, height*PART_HEIGHT], true);

	// studs on top

	if  (studs_on_off)

	    {

		//      (col, row, up, width, length)

		studs (-width/2, -length/2, height/2, width, length);

	    }

    }

}







//  ******* Auxiliary modules *******



module doblonibble() {

    // Lego size does not have holes in the studs

    if (SCALE < 0.6) {

	cylinder(r=NB_RADIUS,           h=NH,  center=true,  $fs = 0.2);

    } else {

	difference() {

	    cylinder(r=NB_RADIUS,       h=NH,  center=true,  $fs = 0.2);

	    cylinder(r=NB_RADIUS_INSIDE,h=NH+1,center=true,  $fs = 0.2);

	}

    }

}
Parameter table extracted from the source (name, type, default, range or options):
template: string, default "Tower ground", options "Tower ground", "Tower floor"
base_plate_size: number, default 8, range 8 to 16, step 4
gate_style: string, default "Ogee Arch", options "Roman Arch", "Ogee Arch", "Pointed Arch", "Angular Arch"
gate_height: number, default 12, range 12 to 24, step 1
gate_width: number, default 4, range 0.5 to 8, step 0.5
gate_position: string, default "fblr", options "fb", "rl", "fbrl", "f", "b", "r", "l", "fl", "fr", "bl", "br", "fbr", "fbl", "frl", "brl"
height_over_gate: number, default 0.5, range 0.5 to 6, step 0.5
windows_height: number, default 3, range 3 to 9, step 1
windows_width: number, default 2, range 0.5 to 4, step 0.5
